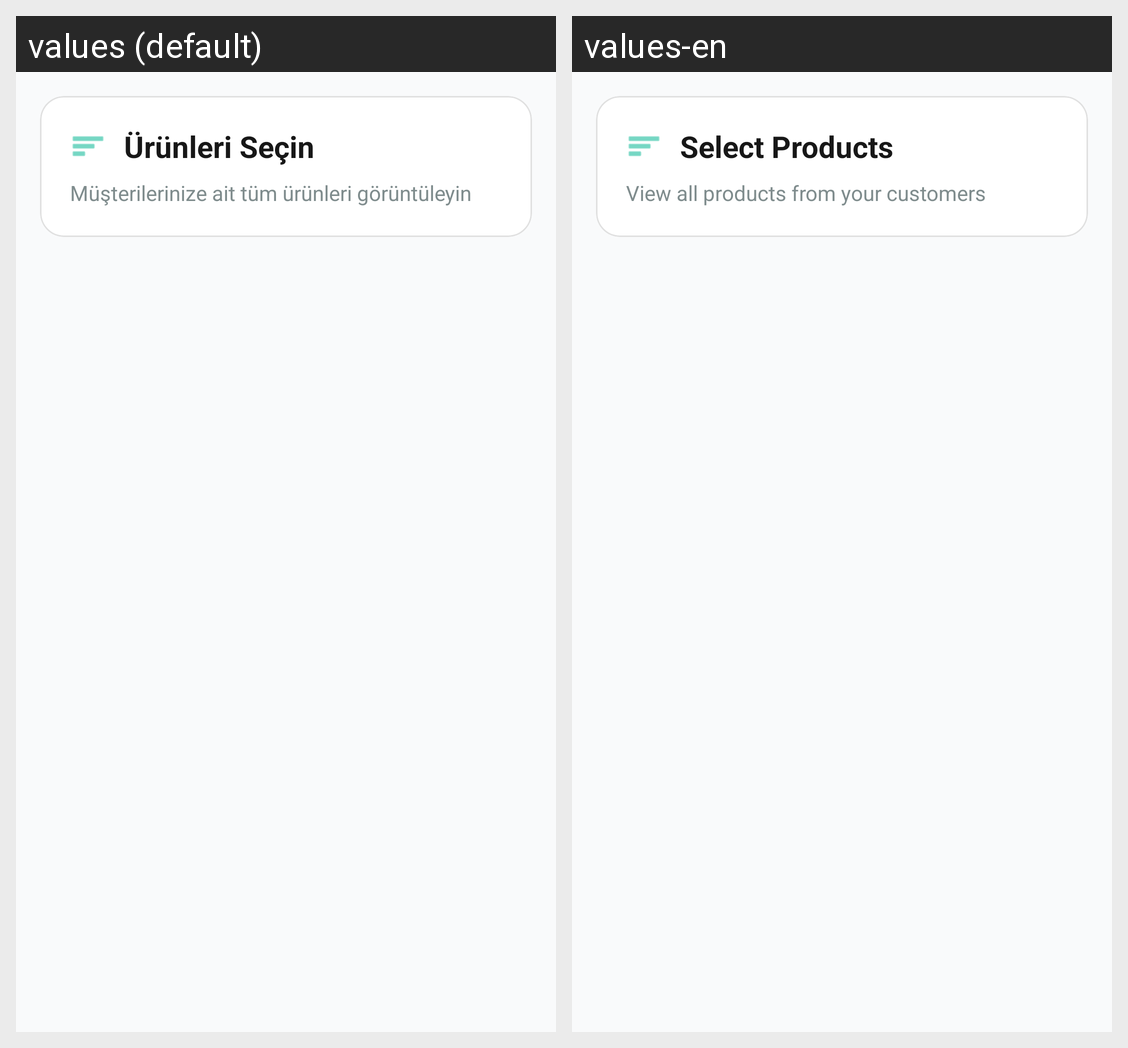

The Android screen above is rendered under two locales of the same app. Produce the string resources it draws, with the default and per-locale values.
Android screen res/layout/activity_order_list.xml rendered under 2 locales, left to right: values (default), values-en. Device: Nexus 5 (rendered at 1080×1920; each locale shown at half size, 540×960, under a caption strip naming it); theme Theme.MaterialComponents.NoActionBar.
Strings drawn on this screen, with the default value and each locale's value (text and hints the layout hard-codes, and strings that could not be matched under every locale, appear in the picture but are not listed):

order_list_title
  values: Ürünleri Seçin
  values-en: Select Products

order_list_subtitle
  values: Müşterilerinize ait tüm ürünleri görüntüleyin
  values-en: View all products from your customers
